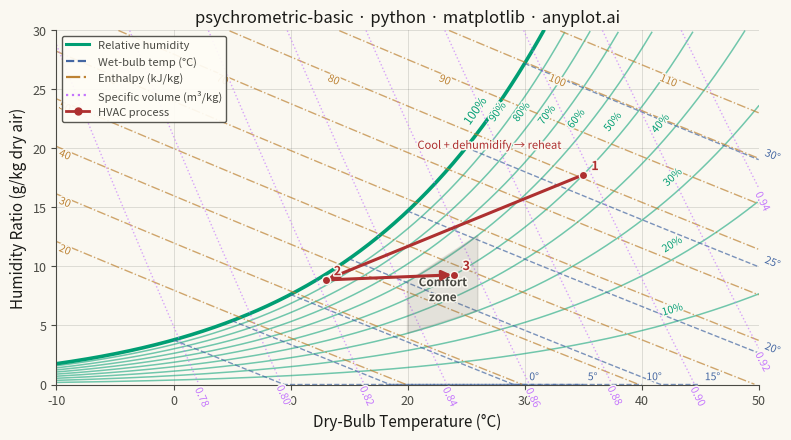

Recreate this plot in Python.
""" anyplot.ai
psychrometric-basic: Psychrometric Chart for HVAC
Library: matplotlib 3.11.0 | Python 3.13.13
Quality: 92/100 | Updated: 2026-06-16
"""

import os

import matplotlib.patheffects as pe
import matplotlib.pyplot as plt
import numpy as np
from matplotlib.lines import Line2D
from matplotlib.patches import FancyArrowPatch, Polygon


# Theme tokens (see prompts/default-style-guide.md "Theme-adaptive Chrome")
THEME = os.getenv("ANYPLOT_THEME", "light")
PAGE_BG = "#FAF8F1" if THEME == "light" else "#1A1A17"
ELEVATED_BG = "#FFFDF6" if THEME == "light" else "#242420"
INK = "#1A1A17" if THEME == "light" else "#F0EFE8"
INK_SOFT = "#4A4A44" if THEME == "light" else "#B8B7B0"
INK_MUTED = "#6B6A63" if THEME == "light" else "#A8A79F"

# Imprint palette — first family is brand green; line styles add redundant encoding
RH_COLOR = "#009E73"  # brand green — relative-humidity family (primary structure)
WB_COLOR = "#4467A3"  # blue — wet-bulb (evaporative cooling)
ENTH_COLOR = "#BD8233"  # ochre — enthalpy (energy)
VOL_COLOR = "#C475FD"  # lavender — specific volume
PROC_COLOR = "#AE3030"  # matte red — highlighted HVAC process path

# Constants
P_ATM = 101325.0  # Pa, standard sea-level pressure
W_MAX = 30.0  # g/kg, top of plotted humidity-ratio range

# Data — psychrometric properties from ASHRAE/Buck formulas (deterministic)
t_db = np.linspace(-10, 50, 500)
ps_db = 611.21 * np.exp((18.678 - t_db / 234.5) * (t_db / (257.14 + t_db)))

# Plot
fig, ax = plt.subplots(figsize=(8, 4.5), dpi=400, facecolor=PAGE_BG)
ax.set_facecolor(PAGE_BG)
ax.set_xlim(-10, 50)
ax.set_ylim(0, 30)

# Theme-adaptive halo so inline labels stay legible over crossing lines
halo = [pe.withStroke(linewidth=2.2, foreground=PAGE_BG)]
LABEL_FS = 7.5

# Relative-humidity curves (10%–100%); saturation curve (100%) is prominent
for rh in np.arange(0.1, 1.001, 0.1):
    w = 0.621945 * rh * ps_db / (P_ATM - rh * ps_db) * 1000
    mask = (w >= 0) & (w <= W_MAX)
    t_p, w_p = t_db[mask], w[mask]
    if len(t_p) < 3:
        continue
    is_sat = abs(rh - 1.0) < 0.01
    ax.plot(t_p, w_p, color=RH_COLOR, linewidth=2.6 if is_sat else 1.1, alpha=1.0 if is_sat else 0.55)
    # Label near the upper end of each curve (where the family fans out), but
    # clamp below 27 g/kg so labels never crowd the title at the top edge
    i = min(int(len(t_p) * 0.9), len(t_p) - 2)
    if w_p[i] > 27:
        below = np.nonzero(w_p <= 27)[0]
        if len(below):
            i = min(max(below[-1], 1), len(t_p) - 2)
    ang = np.degrees(np.arctan2(w_p[i + 1] - w_p[i - 1], t_p[i + 1] - t_p[i - 1]))
    ax.text(
        t_p[i] - 0.5,
        w_p[i] + 0.5,
        f"{int(round(rh * 100))}%",
        fontsize=LABEL_FS + (1 if is_sat else 0),
        color=RH_COLOR,
        fontweight="medium" if is_sat else "normal",
        rotation=ang,
        rotation_mode="anchor",
        transform_rotates_text=True,
        ha="right",
        va="bottom",
        path_effects=halo,
    )

# Wet-bulb temperature lines — labelled at their lower-right ends (clear of RH band)
for t_wb in np.arange(0, 35, 5):
    t_r = np.linspace(t_wb, min(t_wb + 30, 50), 200)
    ps_wb = 611.21 * np.exp((18.678 - t_wb / 234.5) * (t_wb / (257.14 + t_wb)))
    ws_wb = 0.621945 * ps_wb / (P_ATM - ps_wb)
    w = np.maximum(ws_wb - 1.006e3 * (t_r - t_wb) / (2501e3 + 1.86e3 * t_r - 4.186e3 * t_wb), 0) * 1000
    mask = (w >= 0) & (w <= W_MAX) & (t_r >= -10) & (t_r <= 50)
    t_p, w_p = t_r[mask], w[mask]
    if len(t_p) < 3:
        continue
    ax.plot(t_p, w_p, color=WB_COLOR, linewidth=1.0, alpha=0.7, linestyle="--")
    i = len(t_p) - 1
    ang = np.degrees(np.arctan2(w_p[i] - w_p[i - 1], t_p[i] - t_p[i - 1]))
    ax.text(
        t_p[i] + 0.4,
        w_p[i] + 0.2,
        f"{int(t_wb)}°",
        fontsize=LABEL_FS,
        color=WB_COLOR,
        rotation=ang,
        rotation_mode="anchor",
        transform_rotates_text=True,
        ha="left",
        va="bottom",
        path_effects=halo,
    )

# Enthalpy lines (kJ/kg) — labelled at their upper-left ends
for h in np.arange(20, 120, 10):
    w = (h - 1.006 * t_db) / (2501 + 1.86 * t_db) * 1000
    mask = (w >= 0) & (w <= W_MAX) & (t_db >= -10) & (t_db <= 50)
    t_p, w_p = t_db[mask], w[mask]
    if len(t_p) < 3:
        continue
    ax.plot(t_p, w_p, color=ENTH_COLOR, linewidth=1.0, alpha=0.7, linestyle="-.")
    # Enthalpy lines descend left→right; high-h lines enter at the top edge, so
    # anchor the label at the first point at/below 26.5 g/kg to clear the title
    below = np.nonzero(w_p <= 26.5)[0]
    li = below[0] if len(below) else len(t_p) // 2
    li = min(max(li, 1), len(t_p) - 2)
    ang = np.degrees(np.arctan2(w_p[li + 1] - w_p[li - 1], t_p[li + 1] - t_p[li - 1]))
    ax.text(
        t_p[li] + 0.3,
        w_p[li] - 0.1,
        f"{int(h)}",
        fontsize=LABEL_FS,
        color=ENTH_COLOR,
        rotation=ang,
        rotation_mode="anchor",
        transform_rotates_text=True,
        ha="left",
        va="top",
        path_effects=halo,
    )

# Specific-volume lines (m3/kg) — steep; labelled at their lower ends
for v in np.arange(0.78, 0.96, 0.02):
    w = (v * P_ATM / (287.055 * (t_db + 273.15)) - 1) / 1.6078 * 1000
    mask = (w >= 0) & (w <= W_MAX) & (t_db >= -10) & (t_db <= 50)
    t_p, w_p = t_db[mask], w[mask]
    if len(t_p) < 3:
        continue
    ax.plot(t_p, w_p, color=VOL_COLOR, linewidth=1.0, alpha=0.65, linestyle=":")
    i = len(t_p) - 1
    ang = np.degrees(np.arctan2(w_p[i] - w_p[i - 1], t_p[i] - t_p[i - 1]))
    ax.text(
        t_p[i] + 0.3,
        w_p[i] - 0.2,
        f"{v:.2f}",
        fontsize=LABEL_FS,
        color=VOL_COLOR,
        rotation=ang,
        rotation_mode="anchor",
        transform_rotates_text=True,
        ha="left",
        va="top",
        path_effects=halo,
    )

# Comfort zone (~20–26 C, 30–60% RH) — muted fill so it sits behind the data
ct = np.array([20.0, 26.0])
cps = 611.21 * np.exp((18.678 - ct / 234.5) * (ct / (257.14 + ct)))
cw_lo = 0.621945 * 0.30 * cps / (P_ATM - 0.30 * cps) * 1000
cw_hi = 0.621945 * 0.60 * cps / (P_ATM - 0.60 * cps) * 1000
comfort = np.array([[20, cw_lo[0]], [26, cw_lo[1]], [26, cw_hi[1]], [20, cw_hi[0]]])
ax.add_patch(
    Polygon(comfort, closed=True, facecolor=INK_MUTED, alpha=0.16, edgecolor=INK_MUTED, linewidth=1.2, zorder=3)
)
ax.text(
    23,
    comfort[:, 1].mean(),
    "Comfort\nzone",
    fontsize=8.5,
    color=INK_SOFT,
    ha="center",
    va="center",
    fontweight="bold",
    zorder=4,
    path_effects=halo,
)

# HVAC process: hot humid air -> cool & dehumidify -> reheat to comfort
proc_t = np.array([35.0, 13.0, 24.0])
proc_rh = np.array([0.50, 0.95, 0.50])
proc_ps = 611.21 * np.exp((18.678 - proc_t / 234.5) * (proc_t / (257.14 + proc_t)))
proc_w = 0.621945 * proc_rh * proc_ps / (P_ATM - proc_rh * proc_ps) * 1000

arrow_kw = {"arrowstyle": "-|>", "color": PROC_COLOR, "linewidth": 2.2, "mutation_scale": 14, "zorder": 5}
ax.add_patch(FancyArrowPatch((proc_t[0], proc_w[0]), (proc_t[1], proc_w[1]), **arrow_kw))
ax.add_patch(FancyArrowPatch((proc_t[1], proc_w[1]), (proc_t[2], proc_w[2]), **arrow_kw))
for t, w, lab in zip(proc_t, proc_w, ("1", "2", "3"), strict=True):
    ax.plot(t, w, "o", color=PROC_COLOR, markersize=6, zorder=6, markeredgecolor=PAGE_BG, markeredgewidth=1.0)
    ax.text(t + 0.7, w + 0.4, lab, fontsize=9, color=PROC_COLOR, fontweight="bold", zorder=6, path_effects=halo)
ax.text(
    27,
    proc_w[0] + 2.2,
    "Cool + dehumidify → reheat",
    fontsize=8,
    color=PROC_COLOR,
    fontstyle="italic",
    ha="center",
    zorder=6,
    path_effects=halo,
)

# Style
ax.set_xlabel("Dry-Bulb Temperature (°C)", fontsize=11, color=INK)
ax.set_ylabel("Humidity Ratio (g/kg dry air)", fontsize=11, color=INK)
ax.set_title("psychrometric-basic · python · matplotlib · anyplot.ai", fontsize=12, fontweight="medium", color=INK)
ax.tick_params(axis="both", labelsize=9, colors=INK_SOFT)
ax.spines["top"].set_visible(False)
ax.spines["right"].set_visible(False)
for s in ("left", "bottom"):
    ax.spines[s].set_color(INK_SOFT)
ax.grid(True, alpha=0.15, linewidth=0.6, color=INK)

legend_elements = [
    Line2D([0], [0], color=RH_COLOR, linewidth=2.2, label="Relative humidity"),
    Line2D([0], [0], color=WB_COLOR, linewidth=1.6, linestyle="--", label="Wet-bulb temp (°C)"),
    Line2D([0], [0], color=ENTH_COLOR, linewidth=1.6, linestyle="-.", label="Enthalpy (kJ/kg)"),
    Line2D([0], [0], color=VOL_COLOR, linewidth=1.6, linestyle=":", label="Specific volume (m³/kg)"),
    Line2D([0], [0], color=PROC_COLOR, linewidth=2.0, marker="o", markersize=5, label="HVAC process"),
]
leg = ax.legend(handles=legend_elements, fontsize=8, loc="upper left", framealpha=0.92)
leg.get_frame().set_facecolor(ELEVATED_BG)
leg.get_frame().set_edgecolor(INK_SOFT)
for txt in leg.get_texts():
    txt.set_color(INK_SOFT)

# Save
plt.tight_layout()
plt.savefig(f"plot-{THEME}.png", dpi=400, facecolor=PAGE_BG)
